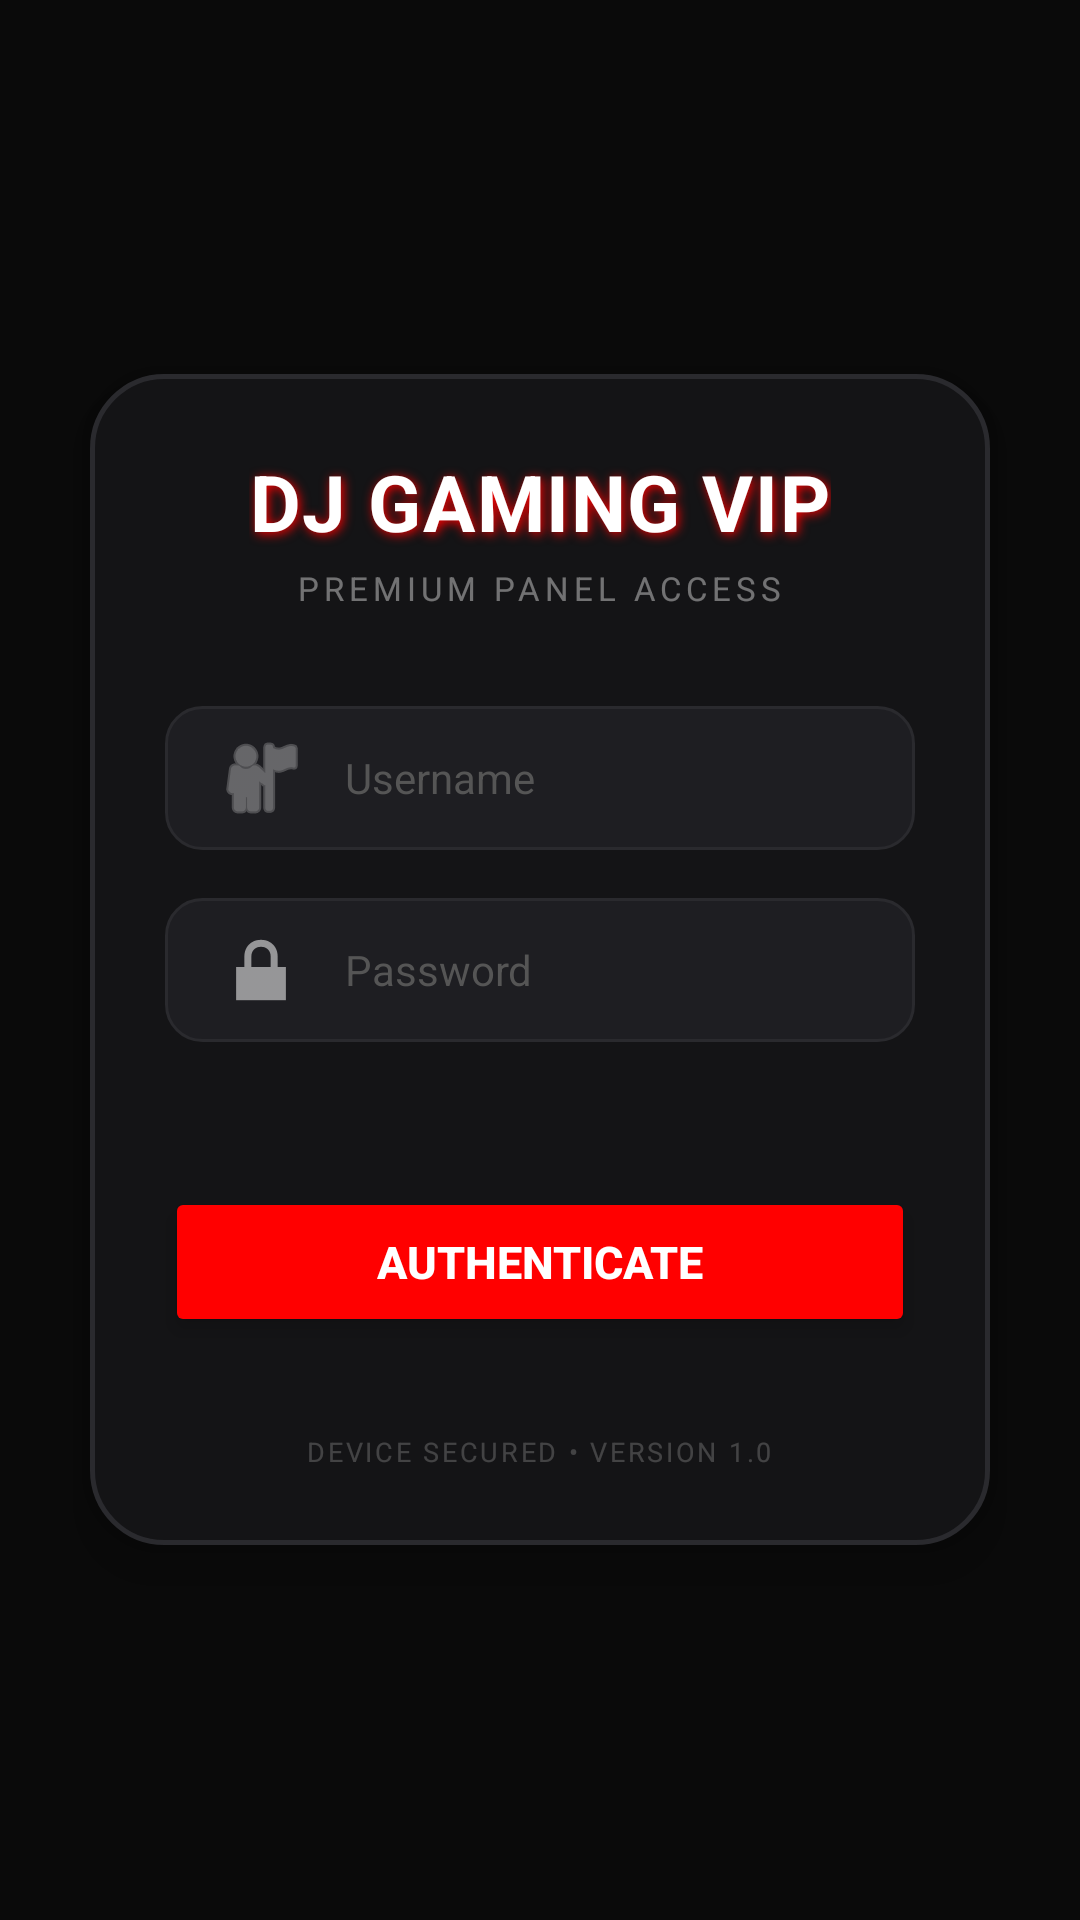

Produce the Android XML layout that renders to this screen, including the resource entries it uses.
<!-- AndroidManifest.xml: application theme Theme.DJGAMINGVIPINJECTOR -->
<!-- res/layout/main.xml -->
<LinearLayout
    xmlns:android="http://schemas.android.com/apk/res/android"
    xmlns:app="http://schemas.android.com/apk/res-auto"
    xmlns:tools="http://schemas.android.com/tools"
    android:layout_width="match_parent"
    android:layout_height="match_parent"
    android:orientation="vertical"
    android:fitsSystemWindows="true"
    android:background="#0A0A0A">

    <RelativeLayout
        android:id="@+id/background"
        android:layout_width="match_parent"
        android:layout_height="match_parent">

        
        <LinearLayout
            android:id="@+id/back"
            android:layout_width="match_parent"
            android:layout_height="match_parent"
            android:orientation="horizontal" />

        <LinearLayout
            android:id="@+id/linear1"
            android:layout_width="match_parent"
            android:layout_height="match_parent"
            android:gravity="center"
            android:orientation="vertical"
            android:padding="20dp">

            <LinearLayout
                android:id="@+id/linear2"
                android:layout_width="match_parent"
                android:layout_height="wrap_content"
                android:layout_gravity="center"
                android:background="@drawable/rounded_corners"
                android:elevation="10dp"
                android:gravity="center_horizontal"
                android:orientation="vertical"
                android:padding="25dp"
                android:layout_margin="10dp">

                <TextView
                    android:id="@+id/textview1"
                    android:layout_width="wrap_content"
                    android:layout_height="wrap_content"
                    android:text="DJ GAMING VIP"
                    android:textColor="#FFFFFF"
                    android:textSize="26sp"
                    android:textStyle="bold"
                    android:letterSpacing="0.02"
                    android:shadowColor="#FF0000"
                    android:shadowDx="2"
                    android:shadowDy="2"
                    android:shadowRadius="8" />

                <TextView
                    android:layout_width="wrap_content"
                    android:layout_height="wrap_content"
                    android:text="PREMIUM PANEL ACCESS"
                    android:textColor="#66FFFFFF"
                    android:textSize="11sp"
                    android:letterSpacing="0.15"
                    android:layout_marginTop="4dp"
                    android:layout_marginBottom="32dp" />

                <EditText
                    android:id="@+id/etUsername"
                    android:layout_width="match_parent"
                    android:layout_height="48dp"
                    android:layout_marginBottom="16dp"
                    android:background="@drawable/edittext_bg"
                    android:drawableLeft="@android:drawable/ic_menu_myplaces"
                    android:drawablePadding="12dp"
                    android:drawableTint="#88FFFFFF"
                    android:hint="Username"
                    android:inputType="textPersonName"
                    android:paddingLeft="16dp"
                    android:paddingRight="16dp"
                    android:textColor="#FFFFFF"
                    android:textColorHint="#555555"
                    android:textSize="14sp" />

                <EditText
                    android:id="@+id/etPassword"
                    android:layout_width="match_parent"
                    android:layout_height="48dp"
                    android:layout_marginBottom="12dp"
                    android:background="@drawable/edittext_bg"
                    android:drawableLeft="@android:drawable/ic_lock_lock"
                    android:drawablePadding="12dp"
                    android:drawableTint="#88FFFFFF"
                    android:hint="Password"
                    android:inputType="textPassword"
                    android:paddingLeft="16dp"
                    android:paddingRight="16dp"
                    android:textColor="#FFFFFF"
                    android:textColorHint="#555555"
                    android:textSize="14sp" />

                <TextView
                    android:id="@+id/textview2"
                    android:layout_width="wrap_content"
                    android:layout_height="wrap_content"
                    android:layout_marginBottom="20dp"
                    android:textColor="#FFEB3B"
                    android:textSize="12sp"
                    android:textStyle="bold"
                    android:gravity="center" />

                <ProgressBar
                    android:id="@+id/progressBar"
                    android:layout_width="30dp"
                    android:layout_height="30dp"
                    android:layout_marginBottom="16dp"
                    android:visibility="gone"
                    android:indeterminateTint="#FF0000" />

                <Button
                    android:id="@+id/btnLogin"
                    android:layout_width="match_parent"
                    android:layout_height="50dp"
                    android:backgroundTint="#FF0000"
                    android:text="AUTHENTICATE"
                    android:textAllCaps="true"
                    android:textColor="#FFFFFF"
                    android:textSize="15sp"
                    android:textStyle="bold"
                    android:elevation="4dp"
                    android:stateListAnimator="@null" />

                <TextView
                    android:layout_width="wrap_content"
                    android:layout_height="wrap_content"
                    android:layout_marginTop="32dp"
                    android:text="DEVICE SECURED • VERSION 1.0"
                    android:textColor="#33FFFFFF"
                    android:textSize="9sp"
                    android:letterSpacing="0.1" />

            </LinearLayout>
        </LinearLayout>
    </RelativeLayout>
</LinearLayout>
<!-- resources referenced by this layout -->
<resources>
  <!-- drawable edittext_bg (drawable) -->
  <?xml version="1.0" encoding="utf-8"?>
  <shape xmlns:android="http://schemas.android.com/apk/res/android"
      android:shape="rectangle">
      <solid android:color="#1E1E22"/>
      <corners android:radius="12dp"/>
      <stroke android:width="1dp" android:color="#2A2A2E"/>
  </shape>
  <!-- drawable rounded_corners (drawable) -->
  <?xml version="1.0" encoding="utf-8"?>
  <shape xmlns:android="http://schemas.android.com/apk/res/android">
      <solid android:color="#141416"/>
      <corners android:radius="24dp"/>
      <stroke
          android:width="1.5dp"
          android:color="#2A2A2E"/>
  </shape>
  <style name="Theme.DJGAMINGVIPINJECTOR" parent="Base.Theme.DJGAMINGVIPINJECTOR" />
  <style name="Base.Theme.DJGAMINGVIPINJECTOR" parent="Theme.Material3.DayNight.NoActionBar">
      </style>
</resources>
